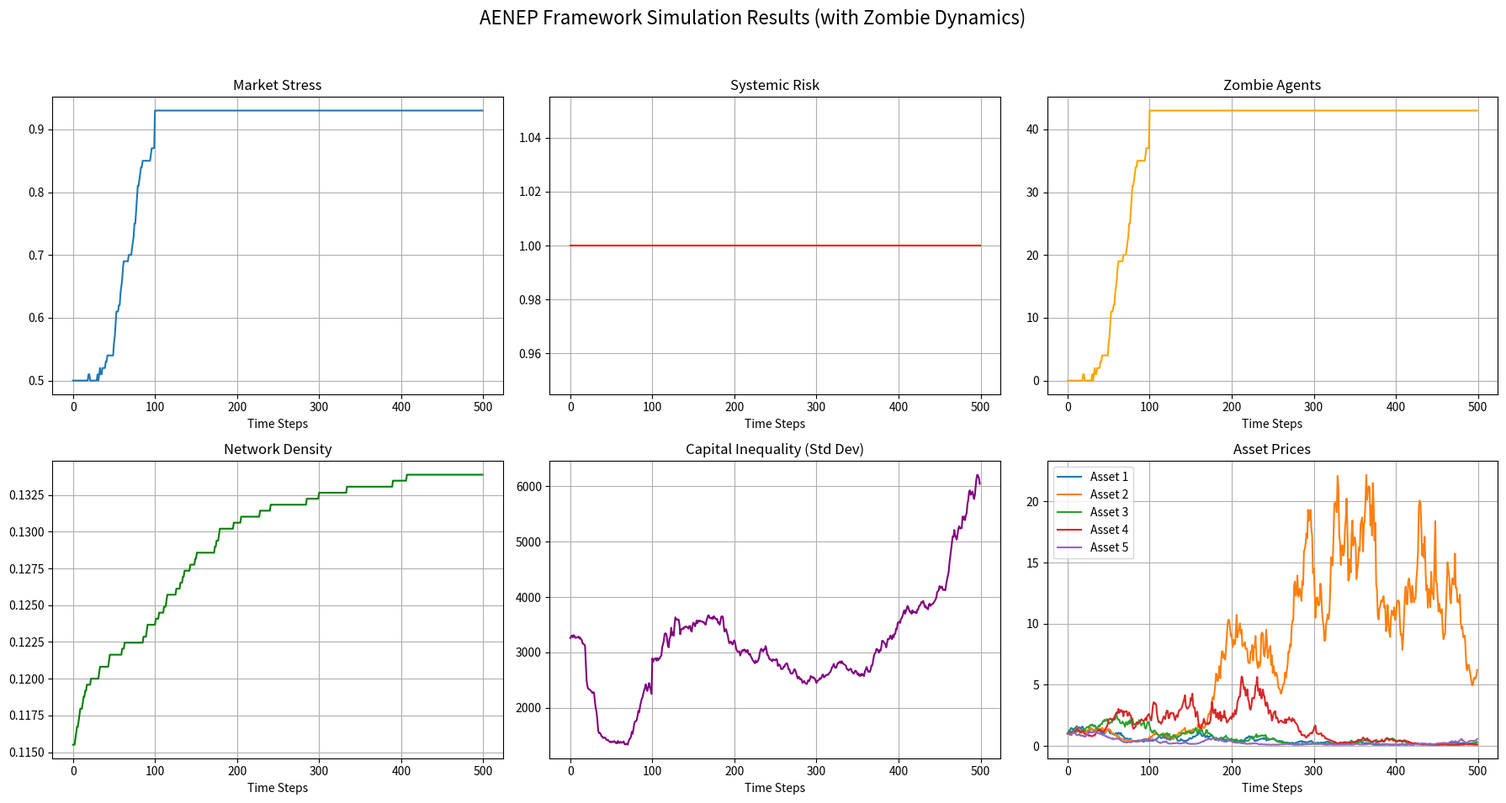
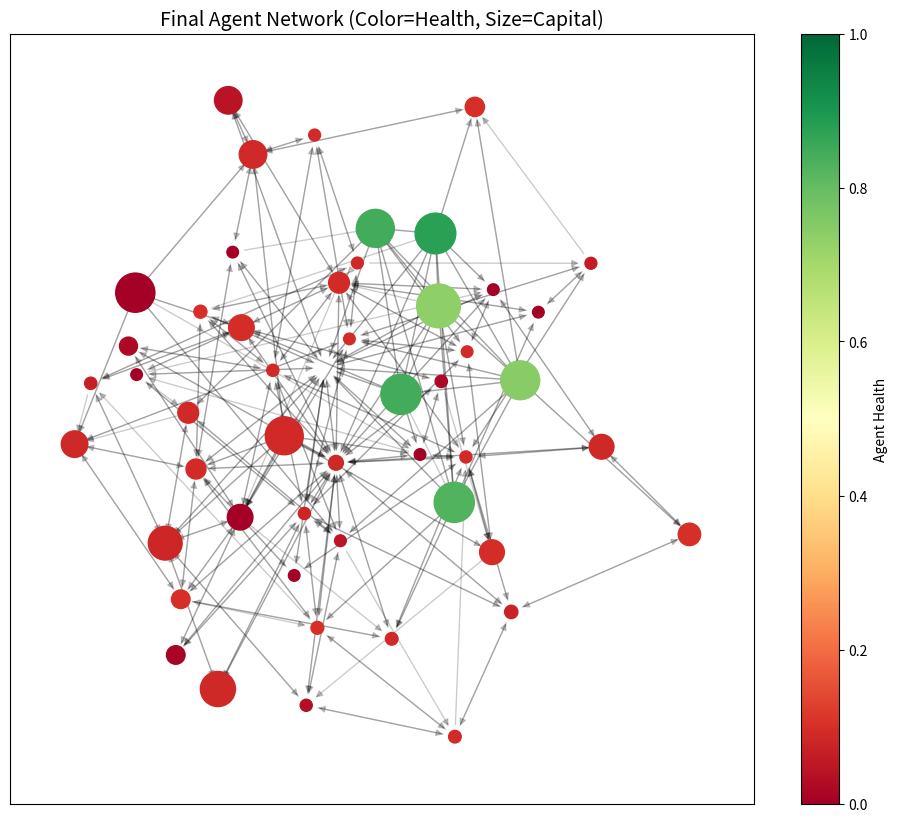

Write the Python code that produced these figures, in order.
"""
AENEP Framework: Adaptive Economic Networks with Emergent Properties

A novel computational framework for modeling economic systems as complex adaptive networks

(VERSION 7: OPTIMIZED PERFORMANCE)
"""
import numpy as np
import networkx as nx
import matplotlib.pyplot as plt
from scipy.stats import pareto
from enum import Enum
import logging
from dataclasses import dataclass, field
from typing import Dict, List, Optional, Tuple

# Configure logging
logging.basicConfig(level=logging.INFO, format='%(asctime)s - %(levelname)s - %(message)s')
logger = logging.getLogger("AENEP")


class AgentType(Enum):
    """Enum representing different types of financial agents."""
    COMMERCIAL_BANK = 1
    INVESTMENT_BANK = 2
    HEDGE_FUND = 3
    ASSET_MANAGER = 4
    INSURANCE_COMPANY = 5
    CENTRAL_BANK = 6


@dataclass
class AgentState:
    """Dataclass representing the state of an agent in the economy."""
    agent_id: int
    agent_type: AgentType
    capital: float
    assets: float
    liabilities: float
    risk_appetite: float
    strategy: np.ndarray
    connections: List[int] = field(default_factory=list)
    health: float = 1.0
    is_zombie: bool = False


class AENEPModel:
    """Main model class for simulating adaptive economic networks."""
    
    __slots__ = ['num_agents', 'initial_capital', 'seed', 'agents', 'network',
                 'market_stress', 'asset_prices', 'time_step', 'history',
                 '_active_agent_ids', '_zombie_count']
    
    def __init__(self, num_agents: int = 50, initial_capital: float = 1000.0, 
                 network_type: str = "scale_free", seed: int = 42):
        """Initialize the AENEP model with specified parameters."""
        self.num_agents = num_agents
        self.initial_capital = initial_capital
        self.seed = seed
        np.random.seed(seed)
        
        # Initialize agents and network
        self.agents = self._initialize_agents(num_agents)
        self.network = self._initialize_network(num_agents)
        
        # State variables
        self.market_stress = 0.0
        self.asset_prices = np.ones(5, dtype=np.float64)
        self.time_step = 0
        
        # Pre-allocate history arrays for better performance
        self.history = {
            'market_stress': [], 'systemic_risk': [], 'zombie_agents': [],
            'network_density': [], 'capital_distribution': [], 'asset_prices': []
        }
        
        # Cache for performance
        self._active_agent_ids = set(range(num_agents))
        self._zombie_count = 0
        
        logger.info(f"AENEP model initialized with {num_agents} agents")
    
    def _initialize_agents(self, num_agents: int) -> Dict[int, AgentState]:
        """Initialize agents with heterogeneous characteristics."""
        agents = {}
        capital_dist = pareto.rvs(1.5, size=num_agents) * self.initial_capital
        
        # Pre-define agent type choices for efficiency
        agent_types = [AgentType.COMMERCIAL_BANK, AgentType.INVESTMENT_BANK, 
                      AgentType.HEDGE_FUND, AgentType.ASSET_MANAGER, AgentType.INSURANCE_COMPANY]
        type_probs = [0.55, 0.05, 0.10, 0.15, 0.15]
        
        for i in range(num_agents):
            # Central bank is always agent 0
            if i == 0:
                agent_type = AgentType.CENTRAL_BANK
                capital = self.initial_capital * 20
            else:
                agent_type = np.random.choice(agent_types, p=type_probs)
                capital = max(1.0, capital_dist[i])
            
            # Generate random attributes
            leverage_ratio = np.random.uniform(1.5, 3.0)
            liability_ratio = np.random.uniform(1.0, 2.5)
            
            agents[i] = AgentState(
                agent_id=i,
                agent_type=agent_type,
                capital=capital,
                assets=capital * leverage_ratio,
                liabilities=capital * liability_ratio,
                risk_appetite=np.random.beta(2, 2),
                strategy=np.random.dirichlet(np.ones(5)),
                connections=[],
                health=1.0,
                is_zombie=False
            )
        
        return agents
    
    def _initialize_network(self, num_agents: int) -> nx.DiGraph:
        """Initialize scale-free network using Barabasi-Albert model."""
        graph = nx.barabasi_albert_graph(num_agents, 3)
        
        # Update agent connections
        for i in range(num_agents):
            self.agents[i].connections = list(graph.neighbors(i))
        
        return graph.to_directed()
    
    def _calculate_systemic_risk(self) -> float:
        """Calculate systemic risk based on network centrality and vulnerabilities."""
        if len(self._active_agent_ids) < 2:
            return 0.0
        
        subgraph = self.network.subgraph(self._active_agent_ids)
        if subgraph.number_of_nodes() < 2:
            return 0.0
        
        try:
            centrality = nx.pagerank(subgraph, weight='weight')
            active_agents = [self.agents[aid] for aid in self._active_agent_ids]
            
            centralities = np.array([centrality.get(aid, 0) for aid in self._active_agent_ids])
            vulnerabilities = np.array([
                min(1.0, (a.liabilities / a.capital if a.capital > 0 else 100) / 10)
                for a in active_agents
            ])
            
            sum_centralities = np.sum(centralities)
            if sum_centralities == 0:
                return 0.0
            
            return min(1.0, np.dot(centralities, vulnerabilities) / sum_centralities * len(active_agents) * 0.5)
        except Exception as e:
            logger.warning(f"Error in systemic risk calc: {e}")
            return self.history['systemic_risk'][-1] if self.history['systemic_risk'] else 0.0
    
    def _update_network(self):
        """Update network topology through edge formation."""
        active_agents = [
            agent for agent_id, agent in self.agents.items()
            if not agent.is_zombie and agent.agent_type != AgentType.CENTRAL_BANK
        ]
        
        if len(active_agents) < 2:
            return
        
        agent1, agent2 = np.random.choice(active_agents, 2, replace=False)
        
        if not self.network.has_edge(agent1.agent_id, agent2.agent_id):
            prob_formation = (agent1.health + agent2.health) / 4.0
            if np.random.random() < prob_formation:
                self.network.add_edge(agent1.agent_id, agent2.agent_id, 
                                     weight=np.random.exponential(0.5))
                agent1.connections.append(agent2.agent_id)
    
    def _update_agent_strategies(self):
        """Update agent strategies through social learning."""
        for agent in self.agents.values():
            if agent.is_zombie or agent.agent_type == AgentType.CENTRAL_BANK:
                continue
            
            learning_rate = 0.1 * (1 + self.market_stress)
            
            if agent.connections:
                neighbors = [
                    self.agents[nid] for nid in agent.connections
                    if nid in self.agents and not self.agents[nid].is_zombie
                ]
                
                if neighbors:
                    best_neighbor = max(neighbors, key=lambda n: n.capital, default=None)
                    if best_neighbor and best_neighbor.capital > agent.capital:
                        agent.strategy = (1 - learning_rate) * agent.strategy + learning_rate * best_neighbor.strategy
                        agent.strategy /= agent.strategy.sum()
    
    def _simulate_market_interactions(self):
        """Simulate market interactions and trading."""
        price_changes = np.random.normal(0, 0.02 + self.market_stress * 0.1, 5)
        self.asset_prices = np.maximum(0.1, self.asset_prices * (1 + price_changes))
        
        for agent in self.agents.values():
            if agent.is_zombie or agent.agent_type == AgentType.CENTRAL_BANK:
                continue
            
            trade_intensity = agent.strategy[0] * (1 - agent.risk_appetite * self.market_stress)
            trading_result = np.random.normal(0, trade_intensity * 0.2) * agent.capital
            
            network_effect = 0
            if agent.connections:
                neighbors = [
                    self.agents[nid] for nid in agent.connections
                    if nid in self.agents and not self.agents[nid].is_zombie
                ]
                if neighbors:
                    neighbor_health = np.mean([n.health for n in neighbors])
                    network_effect = (neighbor_health - 0.7) * agent.capital * 0.05
            
            agent.capital += trading_result + network_effect
            agent.capital = max(1.0, agent.capital)
            
            leverage = agent.liabilities / agent.capital
            agent.health = max(0, 1 - min(1, leverage / 4.0))
            
            if agent.health < 0.1 and not agent.is_zombie:
                agent.is_zombie = True
                agent.capital = 1.0
                self._active_agent_ids.discard(agent.agent_id)
                self._zombie_count += 1
                logger.info(f"Agent {agent.agent_id} has become a zombie.")
    
    def _apply_central_bank_policy(self):
        """Apply central bank intervention policies."""
        central_bank = self.agents.get(0)
        if not central_bank or central_bank.agent_type != AgentType.CENTRAL_BANK:
            return
        
        zombie_agents = [a for a in self.agents.values() if a.is_zombie]
        
        if self.market_stress > 0.3 and zombie_agents:
            logger.info(f"Central Bank intervening. Stress: {self.market_stress:.2f}. Zombies: {len(zombie_agents)}")
            liquidity_injection = central_bank.capital * 0.15
            
            if central_bank.capital > liquidity_injection:
                central_bank.capital -= liquidity_injection
                
                for zombie in zombie_agents:
                    recapitalization_amount = liquidity_injection / len(zombie_agents)
                    zombie.capital += recapitalization_amount
                    
                    if zombie.liabilities / zombie.capital < 4.0:
                        zombie.is_zombie = False
                        zombie.health = 0.5
                        self._active_agent_ids.add(zombie.agent_id)
                        self._zombie_count -= 1
                        logger.info(f"Agent {zombie.agent_id} resuscitated by Central Bank.")
    
    def step(self):
        """Execute one time step of the simulation."""
        self.time_step += 1
        
        self._update_agent_strategies()
        self._simulate_market_interactions()
        self._apply_central_bank_policy()
        self._update_network()
        
        systemic_risk = self._calculate_systemic_risk()
        self.market_stress = min(1.0, systemic_risk * 0.5 + (self._zombie_count / self.num_agents) * 0.5)
        
        self.history['market_stress'].append(self.market_stress)
        self.history['systemic_risk'].append(systemic_risk)
        self.history['zombie_agents'].append(self._zombie_count)
        self.history['network_density'].append(nx.density(self.network))
        
        active_capitals = [a.capital for a in self.agents.values() if not a.is_zombie]
        self.history['capital_distribution'].append(np.std(active_capitals) if active_capitals else 0)
        self.history['asset_prices'].append(self.asset_prices.copy())
        
        if self.time_step % 50 == 0:
            logger.info(f"Step {self.time_step}: Stress={self.market_stress:.2f}, Risk={systemic_risk:.2f}, Zombies={self._zombie_count}")
    
    def run(self, steps: int):
        """Run the simulation for specified number of steps."""
        for _ in range(steps):
            self.step()
    
    def introduce_shock(self, magnitude: float = 0.6):
        """Introduce an external shock to the system."""
        active_agents = [
            a for a in self.agents.values()
            if not a.is_zombie and a.agent_type != AgentType.CENTRAL_BANK
        ]
        
        if not active_agents:
            return
        
        num_victims = int(len(active_agents) * magnitude)
        victims = np.random.choice(active_agents, size=num_victims, replace=False)
        
        for victim in victims:
            victim.capital *= np.random.uniform(0.05, 0.2)
        
        logger.info(f"Introduced liquidity shock to {num_victims} agents.")
    
    def visualize(self, steps_to_show: int):
        """Generate visualization of simulation results."""
        fig, axes = plt.subplots(2, 3, figsize=(18, 10))
        fig.suptitle('AENEP Framework Simulation Results (with Zombie Dynamics)', fontsize=16)
        
        axes[0, 0].plot(self.history['market_stress'])
        axes[0, 0].set_title('Market Stress')
        
        axes[0, 1].plot(self.history['systemic_risk'], 'r')
        axes[0, 1].set_title('Systemic Risk')
        
        axes[0, 2].plot(self.history['zombie_agents'], 'orange')
        axes[0, 2].set_title('Zombie Agents')
        
        axes[1, 0].plot(self.history['network_density'], 'g')
        axes[1, 0].set_title('Network Density')
        
        axes[1, 1].plot(self.history['capital_distribution'], 'purple')
        axes[1, 1].set_title('Capital Inequality (Std Dev)')
        
        asset_prices = np.array(self.history['asset_prices'])
        for i in range(5):
            axes[1, 2].plot(asset_prices[:, i], label=f'Asset {i+1}')
        axes[1, 2].legend()
        axes[1, 2].set_title('Asset Prices')
        
        for ax_row in axes:
            for ax in ax_row:
                ax.grid(True)
                ax.set_xlabel("Time Steps")
        
        plt.tight_layout(rect=[0, 0.03, 1, 0.95])
        plt.show()
        
        plt.figure(figsize=(12, 10))
        node_colors = [agent.health for agent in self.agents.values()]
        node_sizes = [np.log(agent.capital + 1) * 100 for agent in self.agents.values()]
        pos = nx.spring_layout(self.network, seed=self.seed)
        
        nx.draw_networkx_nodes(self.network, pos, node_color=node_colors, 
                              node_size=node_sizes, cmap=plt.cm.RdYlGn, vmin=0, vmax=1)
        nx.draw_networkx_edges(self.network, pos, alpha=0.2)
        plt.title('Final Agent Network (Color=Health, Size=Capital)', fontsize=14)
        
        sm = plt.cm.ScalarMappable(cmap=plt.cm.RdYlGn, norm=plt.Normalize(vmin=0, vmax=1))
        cbar = plt.colorbar(sm, ax=plt.gca())
        cbar.set_label('Agent Health')
        plt.show()


if __name__ == "__main__":
    model = AENEPModel(num_agents=50, seed=42)
    
    logger.info("Running pre-shock simulation...")
    model.run(steps=100)
    
    logger.info("Introducing a severe liquidity shock...")
    model.introduce_shock(magnitude=0.5)
    
    logger.info("Running post-shock crisis and recovery...")
    model.run(steps=400)
    
    logger.info("Generating visualizations...")
    model.visualize(steps_to_show=500)
